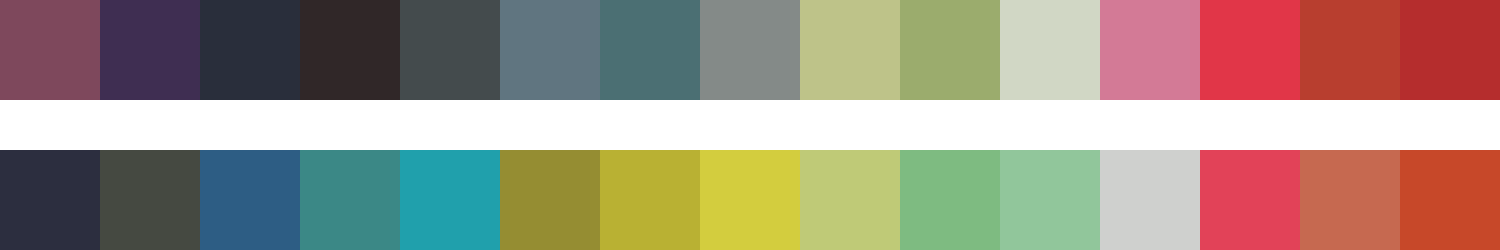

Values plotted in this chart, from the file beside it:
#7e485c	#3f2e52	#292e3b	#302728	#444b4d	#607580	#4b6f73	#848a88	#bec389	#9bac6d	#d1d7c5	#d37a96	#e13648	#b83e2f	#b52d2d
#2c2e3f	#454941	#2d5d84	#3b8886	#20a0ac	#958d32	#b9b133	#d3cd3e	#bfca77	#7ebb81	#91c69b	#cfd0ce	#e24258	#c66950	#c74829
